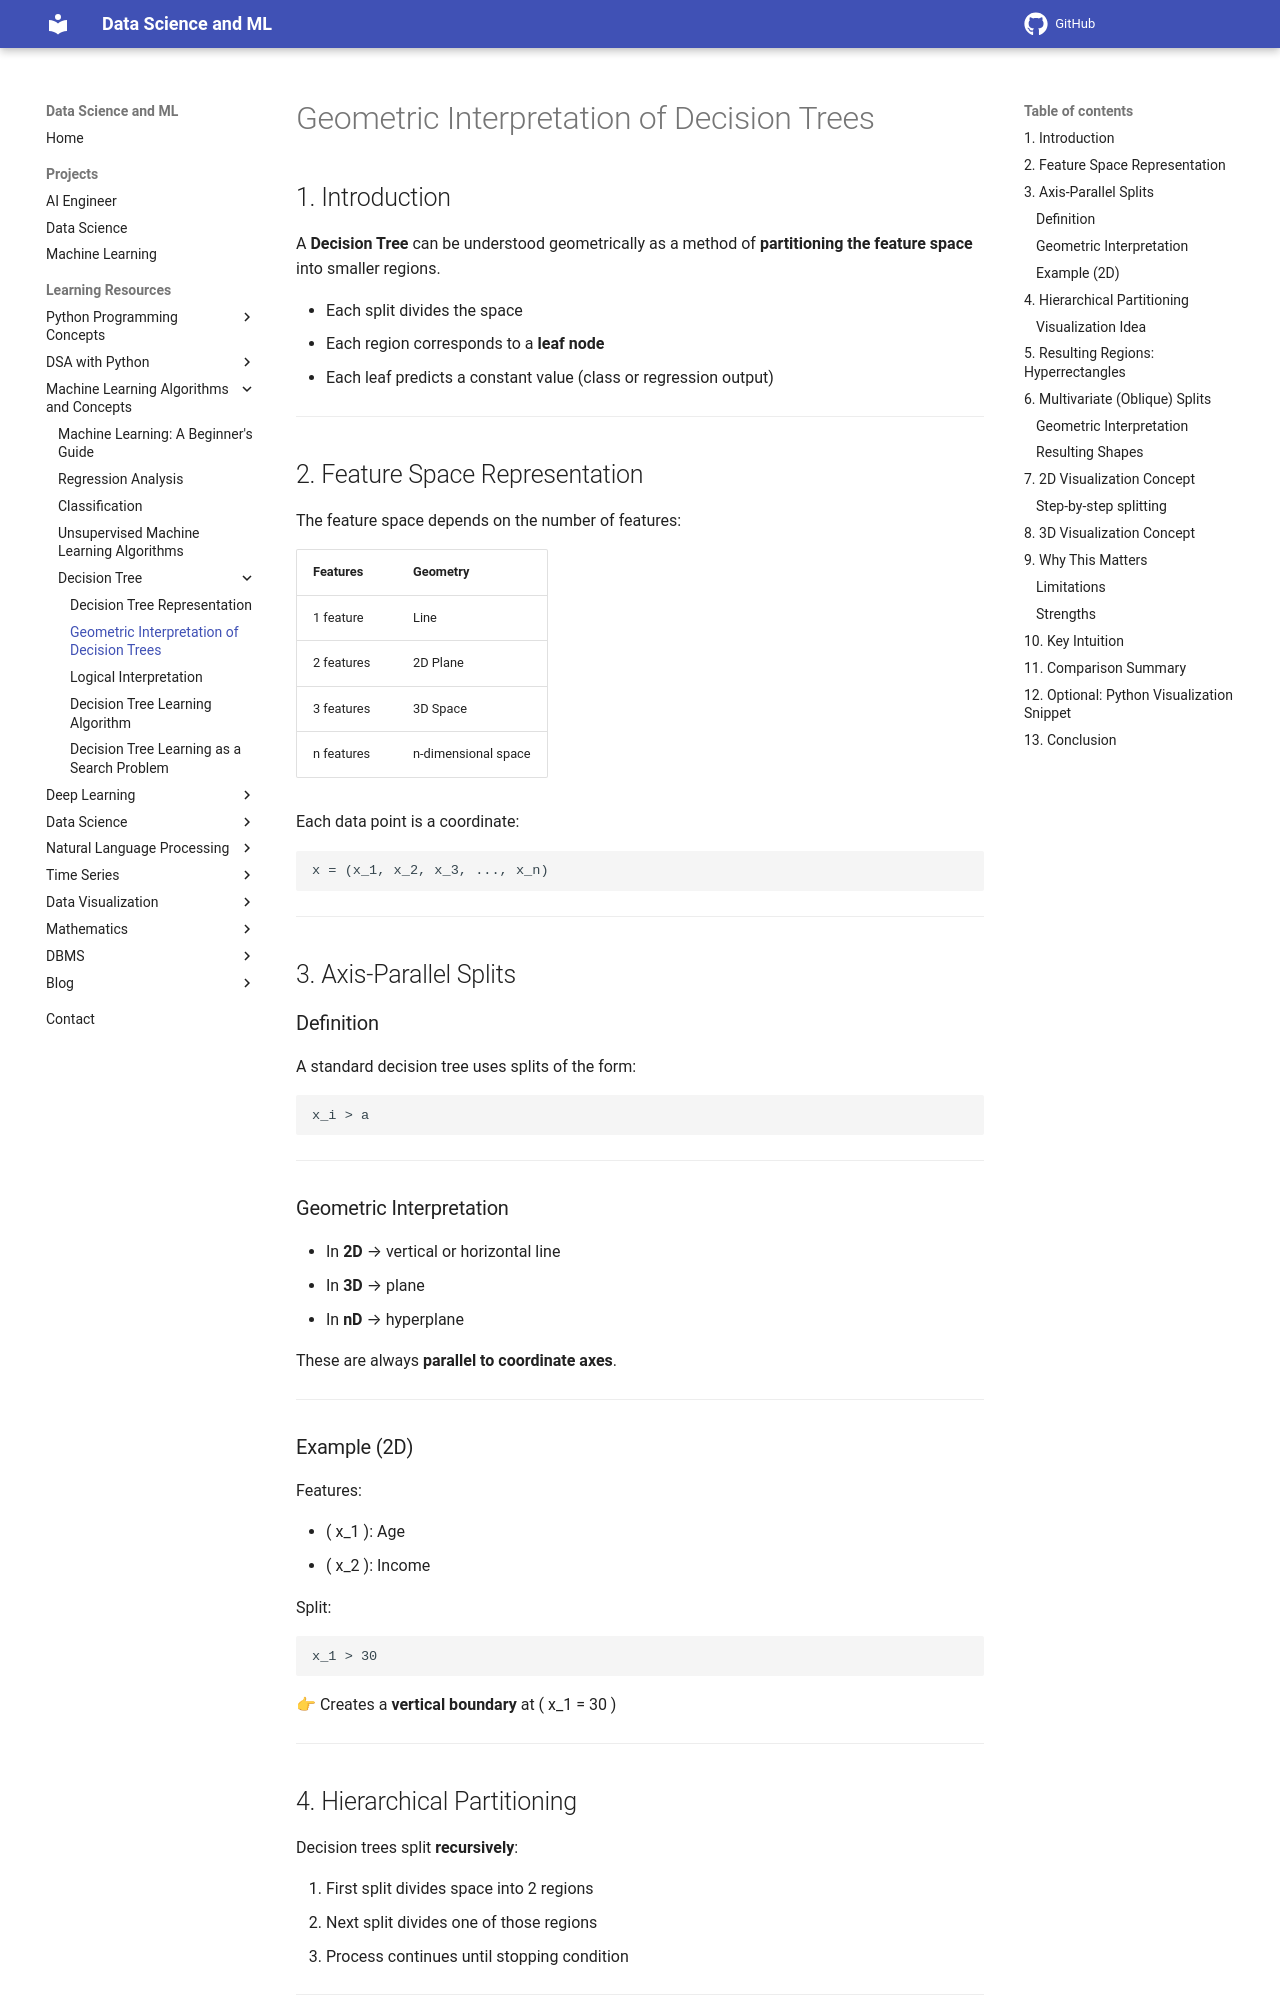

repository: sntoshsah/learning_hub · page: Learning_resources/Machine Learning/Decision_Tree/Geometric_Interpretation/index.html · generator: mkdocs

# Geometric Interpretation of Decision Trees

## 1. Introduction

A **Decision Tree** can be understood geometrically as a method of **partitioning the feature space** into smaller regions.

* Each split divides the space
* Each region corresponds to a **leaf node**
* Each leaf predicts a constant value (class or regression output)

---

## 2. Feature Space Representation

The feature space depends on the number of features:

| Features   | Geometry            |
| ---------- | ------------------- |
| 1 feature  | Line                |
| 2 features | 2D Plane            |
| 3 features | 3D Space            |
| n features | n-dimensional space |

Each data point is a coordinate:

```math
x = (x_1, x_2, x_3, ..., x_n)
```

---

## 3. Axis-Parallel Splits

### Definition

A standard decision tree uses splits of the form:

```math
x_i > a
```

---

### Geometric Interpretation

* In **2D** → vertical or horizontal line
* In **3D** → plane
* In **nD** → hyperplane

These are always **parallel to coordinate axes**.

---

### Example (2D)

Features:

* ( x_1 ): Age
* ( x_2 ): Income

Split:

```math
x_1 > 30
```

👉 Creates a **vertical boundary** at ( x_1 = 30 )

---

## 4. Hierarchical Partitioning

Decision trees split **recursively**:

1. First split divides space into 2 regions
2. Next split divides one of those regions
3. Process continues until stopping condition

---
